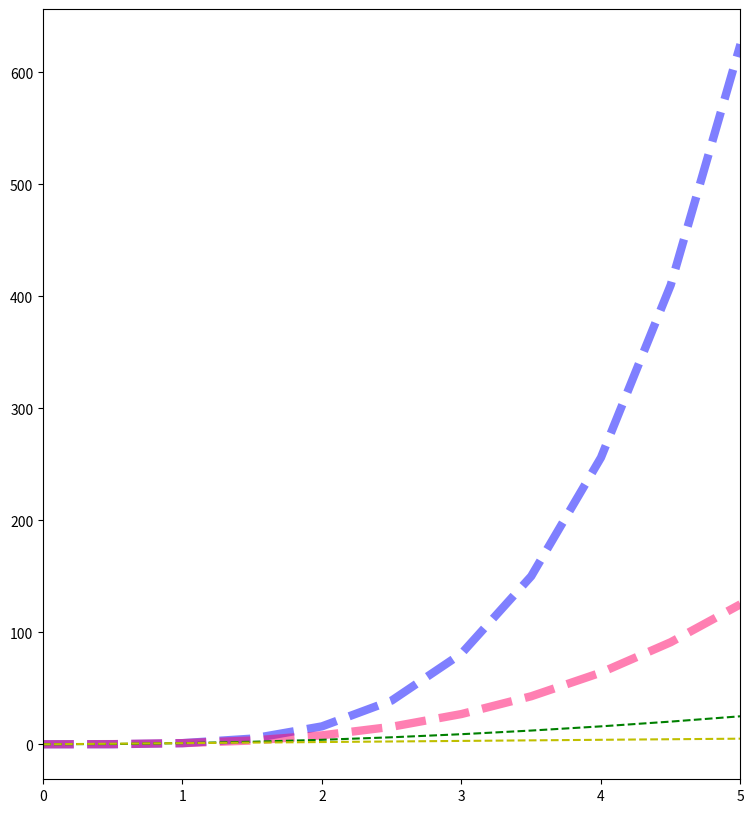

Source code (Python):
#%%
import pandas as pd
import numpy as np
import matplotlib.pyplot as plt
# %matplotlib inline

x = np.linspace(0, 5, 11)
y = x ** 2

fig = plt.figure()
fig, ax = plt.subplots(figsize=(9,10))
ax.plot(x, x**4,'b--', linewidth=6, alpha=0.5, label='X^4')
ax.plot(x, x**3,'#FF006673', linewidth=6, alpha=0.5, label='X^3', linestyle='--')
ax.plot(x, x**2,'g--')
ax.plot(x, x**1,'y--')
ax.set_xlim([0, 5])
fig.show()
# %%
